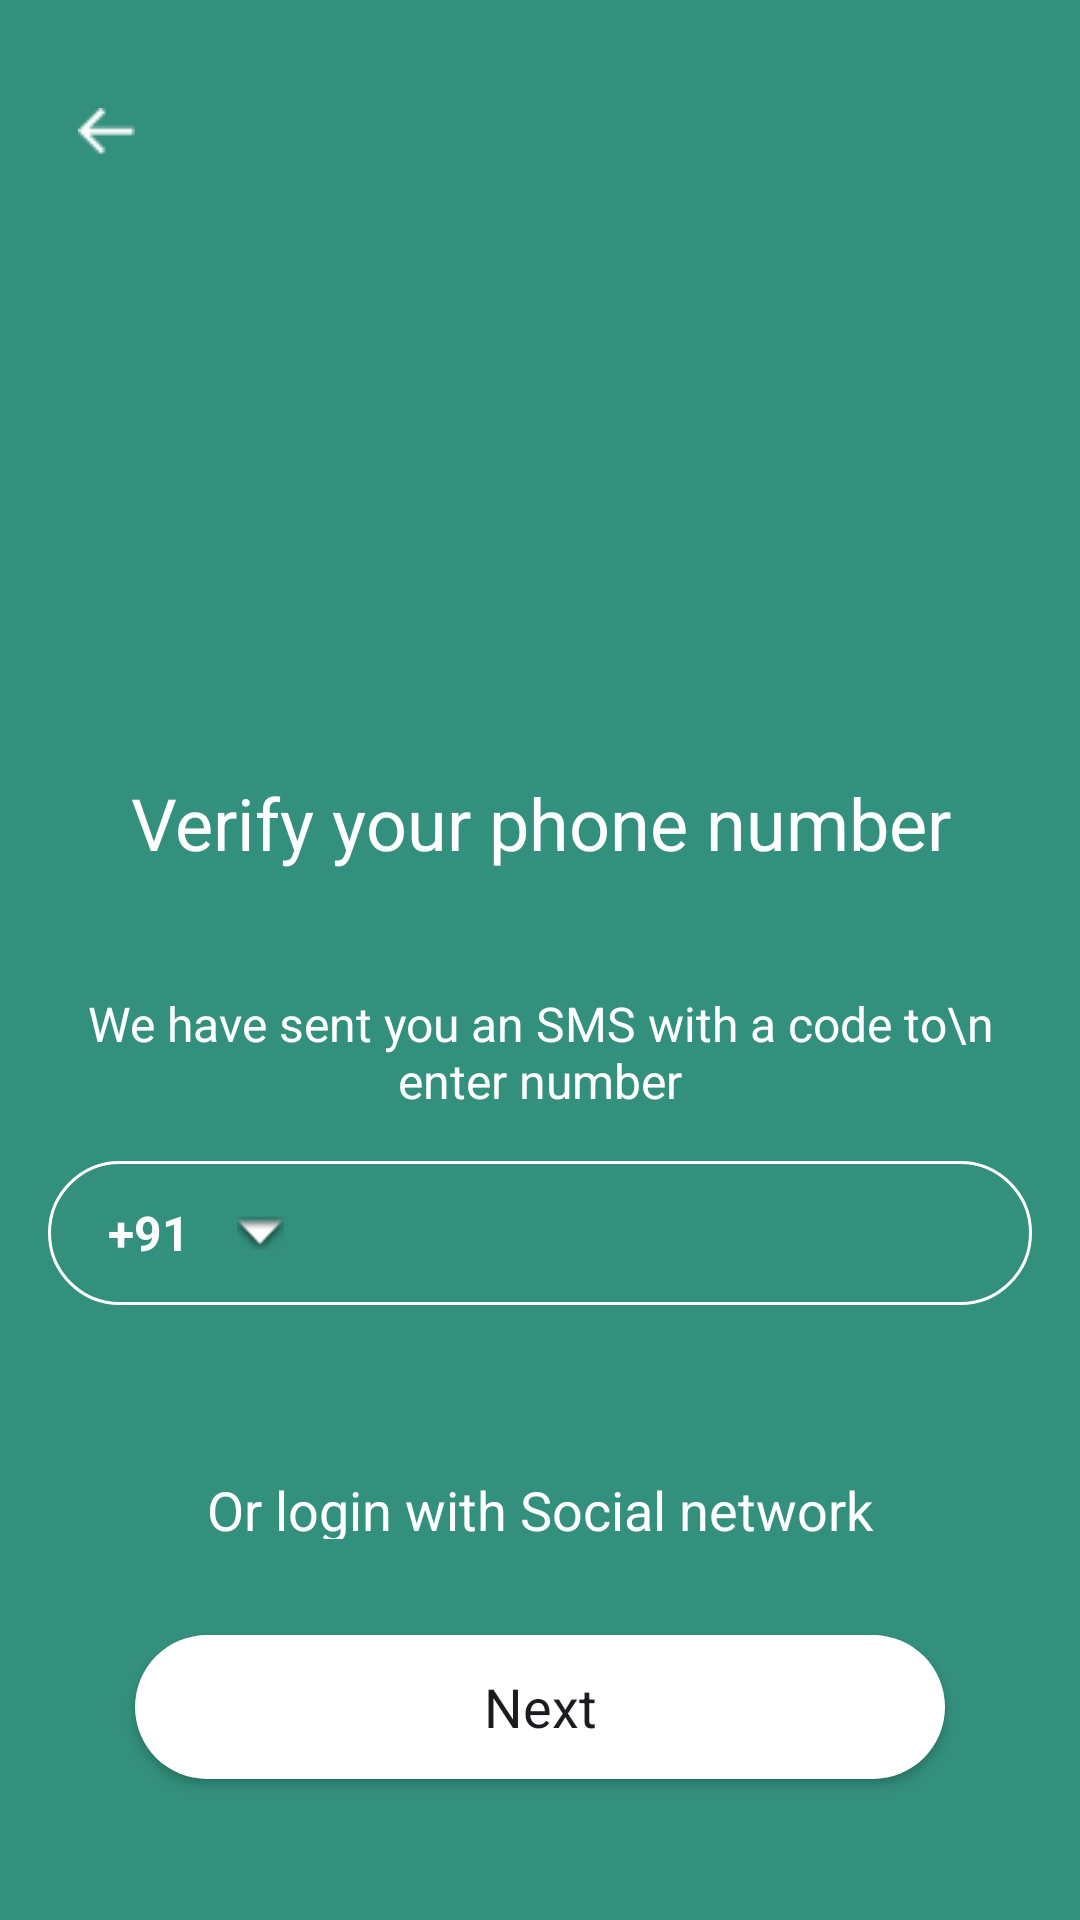

The Android layout XML behind this screen, and the referenced resources:
<!-- AndroidManifest.xml: application theme Theme.Order_app -->
<!-- res/layout/sendotp.xml -->
<?xml version="1.0" encoding="utf-8"?>
<LinearLayout xmlns:android="http://schemas.android.com/apk/res/android"
    xmlns:app="http://schemas.android.com/apk/res-auto"
    android:layout_width="match_parent"
    android:layout_height="match_parent"
    android:orientation="vertical"

    android:background="@color/Green"
    >
    <ImageView
        android:id="@+id/back2_button"
        android:layout_width="wrap_content"
        android:layout_height="wrap_content"
        android:layout_marginTop="20dp"
        android:layout_marginStart="10dp"
        android:src="@drawable/back_"
        android:contentDescription="Back"
        android:clickable="true"
        android:focusable="true"
        android:padding="16dp"/> 


    <TextView
        android:id="@+id/textView"
        android:layout_width="match_parent"
        android:layout_height="wrap_content"
        android:text="Verify your phone number"
        android:textColor="@color/White"
        android:textSize="24dp"
        android:textAlignment="center"
        android:layout_marginTop="190dp"

        />

    <TextView
        android:id="@+id/textView3"
        android:layout_width="match_parent"
        android:layout_marginTop="40dp"
        android:textAlignment="center"
        android:layout_height="wrap_content"
        android:textSize="16dp"
        android:text="We have sent you an SMS with a code to\n
       enter number"
        android:textColor="@color/White"

        />

    <LinearLayout
        android:layout_width="match_parent"
        android:layout_height="wrap_content"
        android:minHeight="48dp"
        android:layout_marginStart="45dp"
        android:layout_marginEnd="45dp"
        android:inputType="text"
       android:background="@drawable/signup_bg"
        android:orientation="horizontal"
        android:padding="8dp"
        android:gravity="center_vertical"
        android:layout_margin="16dp">

        <TextView
            android:layout_width="wrap_content"
            android:layout_height="wrap_content"
            android:text="   +91"
            android:textColor="#FFFFFF"
            android:textSize="16sp"
            android:paddingEnd="4dp"
            android:textStyle="bold"
            />


        <ImageView
            android:id="@+id/imageView5"
            android:layout_width="wrap_content"
            android:layout_height="wrap_content"
            android:layout_weight="0.005"
            app:srcCompat="@android:drawable/arrow_down_float" />

        <EditText
            android:layout_width="wrap_content"
            android:layout_height="wrap_content"
            android:layout_weight="0.05"
            android:background="@android:color/transparent"
            android:textColor="#FFFFFF"
            android:textSize="16sp"
            android:inputType="number"
            android:textStyle="bold"
        android:gravity="left"/>

    </LinearLayout>

    <TextView
        android:id="@+id/textView7"
        android:layout_width="match_parent"
        android:layout_height="22dp"
        android:layout_marginTop="40dp"
        android:text="Or login with Social network"
        android:textAlignment="center"
        android:textColor="@color/White"
        android:textSize="18dp"

        />

    <androidx.appcompat.widget.AppCompatButton

        android:id="@+id/nextBtn"
        android:layout_width="match_parent"
        android:layout_height="wrap_content"
        android:text="Next"
        android:layout_marginStart="45dp"
        android:layout_marginEnd="45dp"
        android:background="@drawable/btn_login"
        android:layout_marginTop="32dp"

        style="@style/Widget.Design.TabLayout"
        android:textSize="18sp"
        />

</LinearLayout>
<!-- resources referenced by this layout -->
<resources>
  <color name="Green">#33907C</color>
  <color name="White">#FFFFFF</color>
  <!-- drawable back_: png bitmap (drawable, 236 bytes) -->
  <!-- drawable btn_login (drawable) -->
  <?xml version="1.0" encoding="utf-8"?>
  <selector xmlns:android="http://schemas.android.com/apk/res/android">
  <item>
      <shape android:shape="rectangle">
          <solid android:color="@color/White">
  
          </solid>
          <corners android:radius="24dp"/>
      </shape>
  
  </item>
  </selector>
  <!-- drawable signup_bg (drawable) -->
  <?xml version="1.0" encoding="utf-8"?>
  <selector xmlns:android="http://schemas.android.com/apk/res/android">
      <item>
          <shape android:shape="rectangle">
              <solid android:color="@color/Green"/>
              <corners android:radius="24dp"/>
              <stroke
                  android:width="1dp"
                  android:color="@color/White"/>
          </shape>
  
      </item>
  </selector>
  <style name="Theme.Order_app" parent="Base.Theme.Order_app" />
  <style name="Base.Theme.Order_app" parent="Theme.Material3.DayNight.NoActionBar">
          
          
      </style>
</resources>
